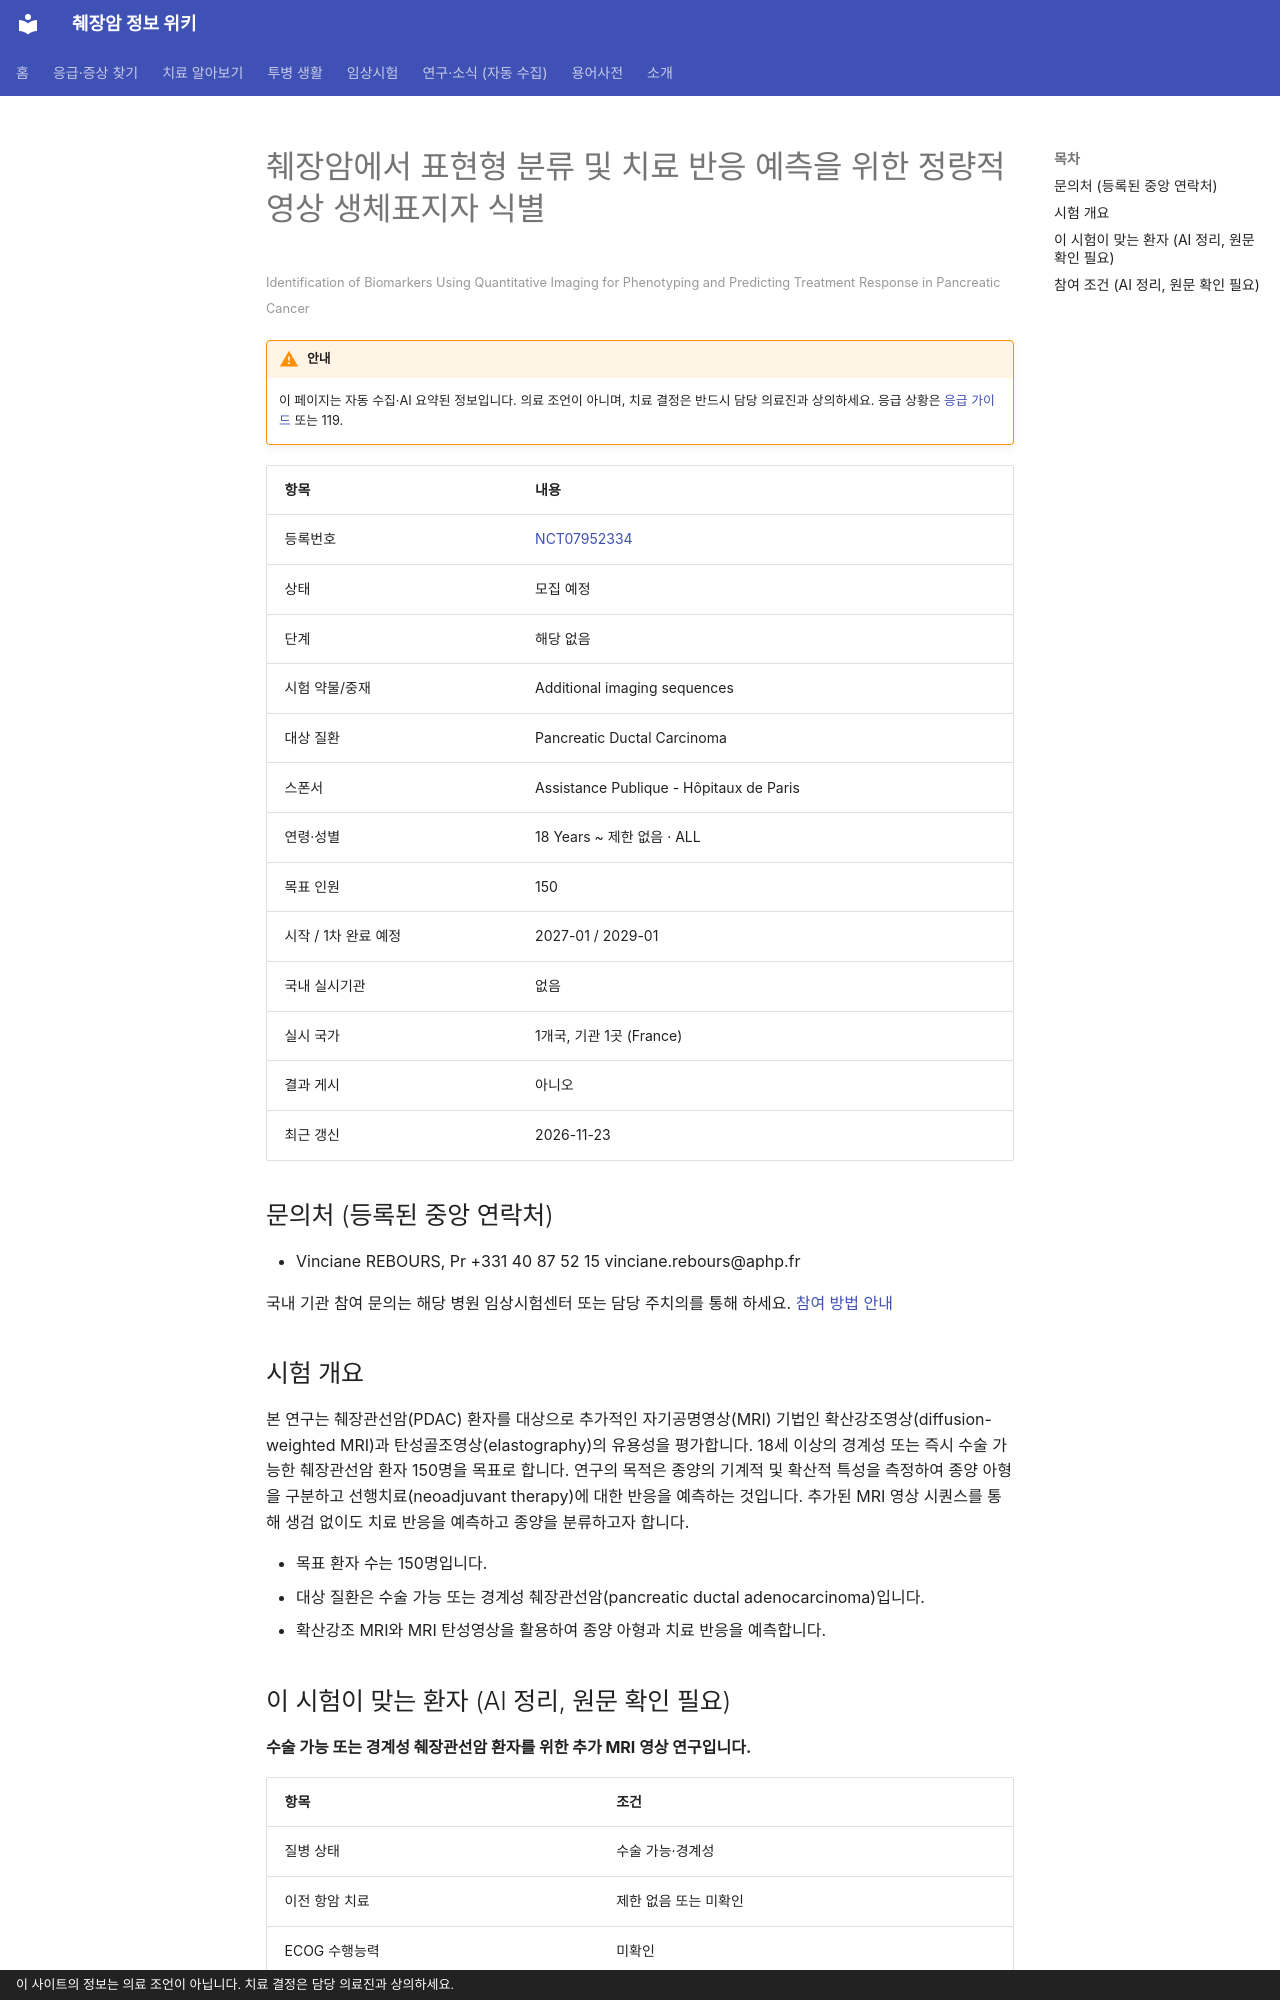

repository: hizorro88-rgb/papersearcher · page: _generated/trials/NCT07952334/index.html · generator: mkdocs · copyright: 이 사이트의 정보는 의료 조언이 아닙니다. 치료 결정은 담당 의료진과 상의하세요.

---
title: "NCT07952334 췌장암에서 표현형 분류 및 치료 반응 예측을 위한 정량적 영상 생체표지자 식별"
description: "해당 없음 · 모집 예정"
comments: true
search:
  boost: 0.4
---

# 췌장암에서 표현형 분류 및 치료 반응 예측을 위한 정량적 영상 생체표지자 식별

<small>Identification of Biomarkers Using Quantitative Imaging for Phenotyping and Predicting Treatment Response in Pancreatic Cancer</small>

!!! warning "안내"
    이 페이지는 자동 수집·AI 요약된 정보입니다. 의료 조언이 아니며, 치료 결정은 반드시 담당 의료진과 상의하세요. 응급 상황은 [응급 가이드](../../guides/emergency/index.md) 또는 119.

| 항목 | 내용 |
|---|---|
| 등록번호 | [NCT07952334](https://clinicaltrials.gov/study/NCT07952334) |
| 상태 | 모집 예정 |
| 단계 | 해당 없음 |
| 시험 약물/중재 | Additional imaging sequences |
| 대상 질환 | Pancreatic Ductal Carcinoma |
| 스폰서 | Assistance Publique - Hôpitaux de Paris |
| 연령·성별 | 18 Years ~ 제한 없음 · ALL |
| 목표 인원 | 150 |
| 시작 / 1차 완료 예정 | 2027-01 / 2029-01 |
| 국내 실시기관 | 없음 |
| 실시 국가 | 1개국, 기관 1곳 (France) |
| 결과 게시 | 아니오 |
| 최근 갱신 | 2026-11-23 |

## 문의처 (등록된 중앙 연락처)

- Vinciane REBOURS, Pr +331 40 87 52 15 vinciane.rebours@aphp.fr

국내 기관 참여 문의는 해당 병원 임상시험센터 또는 담당 주치의를 통해 하세요. [참여 방법 안내](../../guides/trials/how-to-apply.md)

## 시험 개요

본 연구는 췌장관선암(PDAC) 환자를 대상으로 추가적인 자기공명영상(MRI) 기법인 확산강조영상(diffusion-weighted MRI)과 탄성골조영상(elastography)의 유용성을 평가합니다. 18세 이상의 경계성 또는 즉시 수술 가능한 췌장관선암 환자 150명을 목표로 합니다. 연구의 목적은 종양의 기계적 및 확산적 특성을 측정하여 종양 아형을 구분하고 선행치료(neoadjuvant therapy)에 대한 반응을 예측하는 것입니다. 추가된 MRI 영상 시퀀스를 통해 생검 없이도 치료 반응을 예측하고 종양을 분류하고자 합니다.

- 목표 환자 수는 150명입니다.
- 대상 질환은 수술 가능 또는 경계성 췌장관선암(pancreatic ductal adenocarcinoma)입니다.
- 확산강조 MRI와 MRI 탄성영상을 활용하여 종양 아형과 치료 반응을 예측합니다.

## 이 시험이 맞는 환자 (AI 정리, 원문 확인 필요)

**수술 가능 또는 경계성 췌장관선암 환자를 위한 추가 MRI 영상 연구입니다.**

| 항목 | 조건 |
|---|---|
| 질병 상태 | 수술 가능·경계성 |
| 이전 항암 치료 | 제한 없음 또는 미확인 |
| ECOG 수행능력 | 미확인 |

주요 제외 기준: 국소진행성 또는 전이성 췌장암 · 임신 또는 수유 중 · MRI 검사 금기증(폐쇄공포증 등) 또는 조영제 알레르기 · 다른 중재적 연구 참여 중

내 상황에 맞는지 한 번에 보려면 [맞춤 임상시험 찾기](../../guides/trials/finder.md).
